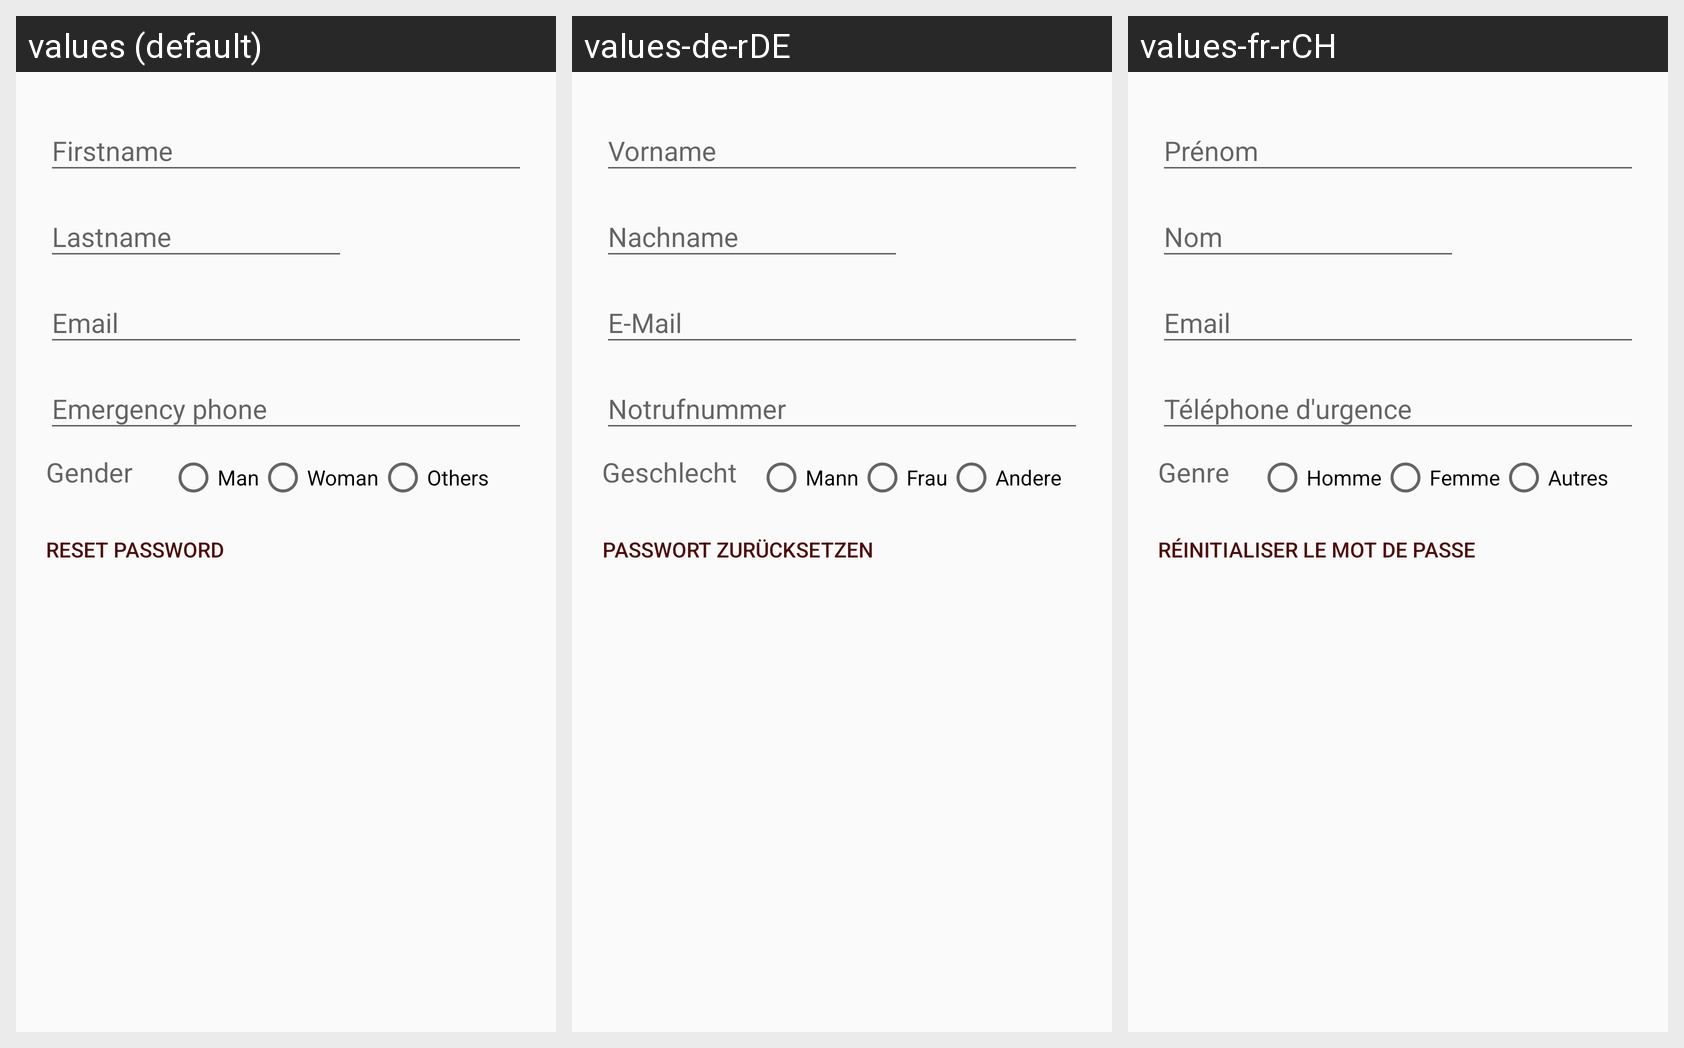

Locale-by-locale string values for the Android screen shown in this grid:
Android screen res/layout/fragment_edit_profil.xml rendered under 3 locales, left to right: values (default), values-de-rDE, values-fr-rCH. Device: Nexus 5 (rendered at 1080×1920; each locale shown at half size, 540×960, under a caption strip naming it); theme AppTheme.
Strings drawn on this screen, with the default value and each locale's value (text and hints the layout hard-codes, and strings that could not be matched under every locale, appear in the picture but are not listed):

GenderEditPage
  values: Gender
  values-de-rDE: Geschlecht
  values-fr-rCH: Genre

MenEditPage
  values: Man
  values-de-rDE: Mann
  values-fr-rCH: Homme

womenEditPage
  values: Woman
  values-de-rDE: Frau
  values-fr-rCH: Femme

otherEditPage
  values: Others
  values-de-rDE: Andere
  values-fr-rCH: Autres

ResetPwdButton
  values: Reset password
  values-de-rDE: Passwort zurücksetzen
  values-fr-rCH: Réinitialiser le mot de passe
